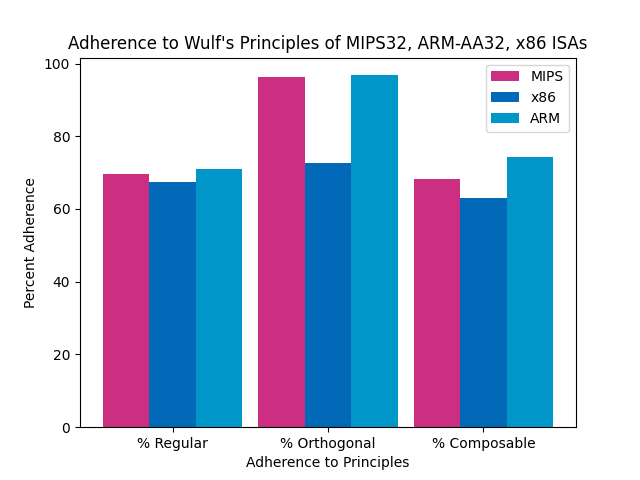

Data behind this chart, as committed beside it:
ISA, % Regular, % Orthogonal, % Composable
ARM, 71.1, 96.79, 74.31
MIPS, 69.64, 96.43, 68.34
x86, 67.41, 72.77, 62.95
